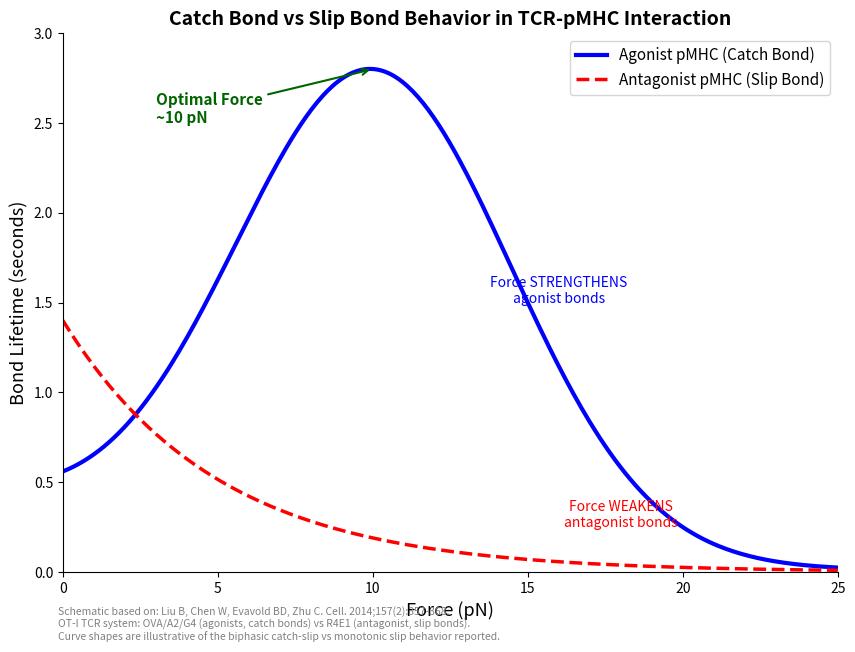

Source code (Python): (Note: this script raises an exception after producing the figure.)
#!/usr/bin/env python3
"""Generate figures 1-3: catch_vs_slip_bond, affinity_windows, optimal_dwell_time"""
import matplotlib
matplotlib.use('Agg')
import matplotlib.pyplot as plt
import matplotlib.patches as mpatches
import numpy as np

OUTDIR = '/Users/vishalbharti/Downloads/DAC-Meeting-CAR-T-MANPREET/figures'

def save(fig, name):
    fig.savefig(f'{OUTDIR}/{name}.png', dpi=300, bbox_inches='tight', facecolor='white')
    fig.savefig(f'{OUTDIR}/{name}.svg', bbox_inches='tight', facecolor='white')
    plt.close(fig)
    print(f'  Saved {name}.png + .svg')


# === Figure 1: Catch Bond vs Slip Bond ===
def fig_catch_slip():
    fig, ax = plt.subplots(figsize=(10, 7))
    force = np.linspace(0, 25, 300)
    catch = 0.8 * np.exp(-((force - 10)**2) / 40) + 0.1 * np.exp(-force / 8)
    catch = catch / catch.max() * 2.8
    slip = 1.4 * np.exp(-force / 5)
    ax.plot(force, catch, 'b-', linewidth=3, label='Agonist pMHC (Catch Bond)')
    ax.plot(force, slip, 'r--', linewidth=2.5, label='Antagonist pMHC (Slip Bond)')
    ax.annotate('Optimal Force\n~10 pN', xy=(10, catch[np.argmin(np.abs(force-10))]),
                xytext=(3, 2.5), fontsize=11, fontweight='bold', color='darkgreen',
                arrowprops=dict(arrowstyle='->', color='darkgreen', lw=1.5))
    ax.annotate('Force STRENGTHENS\nagonist bonds', xy=(16, 1.5),
                fontsize=10, fontstyle='italic', color='blue', ha='center')
    ax.annotate('Force WEAKENS\nantagonist bonds', xy=(18, 0.25),
                fontsize=10, fontstyle='italic', color='red', ha='center')
    ax.set_xlabel('Force (pN)', fontsize=13)
    ax.set_ylabel('Bond Lifetime (seconds)', fontsize=13)
    ax.set_title('Catch Bond vs Slip Bond Behavior in TCR-pMHC Interaction',
                 fontsize=14, fontweight='bold')
    ax.legend(fontsize=11, loc='upper right')
    ax.set_xlim(0, 25)
    ax.set_ylim(0, 3.0)
    ax.spines['top'].set_visible(False)
    ax.spines['right'].set_visible(False)
    fig.text(0.12, 0.01,
             'Schematic based on: Liu B, Chen W, Evavold BD, Zhu C. Cell. 2014;157(2):357-368.\n'
             'OT-I TCR system: OVA/A2/G4 (agonists, catch bonds) vs R4E1 (antagonist, slip bonds).\n'
             'Curve shapes are illustrative of the biphasic catch-slip vs monotonic slip behavior reported.',
             fontsize=7.5, color='gray', va='bottom')
    save(fig, 'catch_vs_slip_bond')

# === Figure 2: Affinity Windows ===
def fig_affinity_windows():
    fig, ax = plt.subplots(figsize=(14, 7))
    zones = [
        (np.log10(0.01), np.log10(6), 'Strong Agonist\n/ Deletion\n(<6 µM)', '#ff6b6b'),
        (np.log10(6), np.log10(10), 'Negative\nSelection\n(6-10 µM)', '#ffa07a'),
        (np.log10(10), np.log10(100), 'Transition\nZone\n(10-100 µM)', '#ffd700'),
        (np.log10(100), np.log10(300), 'Positive\nSelection\n(100-300 µM)', '#90ee90'),
        (np.log10(300), np.log10(1000), 'Death by\nNeglect\n(>300 µM)', '#d3d3d3'),
    ]
    for x0, x1, label, color in zones:
        ax.axvspan(x0, x1, ymin=0.35, ymax=0.85, color=color, alpha=0.8)
        cx = (x0 + x1) / 2
        ax.text(cx, 0.62, label, ha='center', va='center', fontsize=10.5, fontweight='bold',
                transform=ax.get_xaxis_transform())

    arrow_data = [
        (np.log10(0.005), 'CAR scFv\n(~1-10 nM)', 'green', 0.22),
        (np.log10(10), 'Viral Ag\n(~10 µM)', 'blue', 0.22),
        (np.log10(80), 'Tumor Self-Ag\n(~100 µM)', 'red', 0.22),
        (np.log10(300), 'Autoimmune\n(~200 µM)', 'purple', 0.08),
    ]
    for xpos, label, color, ypos in arrow_data:
        ax.annotate('', xy=(xpos, 0.38), xytext=(xpos, ypos),
                    xycoords=('data', 'axes fraction'), textcoords=('data', 'axes fraction'),
                    arrowprops=dict(arrowstyle='->', color=color, lw=2))
        ax.text(xpos, ypos - 0.06, label, ha='center', va='top', fontsize=10,
                fontweight='bold', color=color, transform=ax.get_xaxis_transform())

    ax.set_xlim(np.log10(0.005), np.log10(1500))
    ax.set_xticks([np.log10(0.01), np.log10(0.1), np.log10(1), np.log10(10),
                   np.log10(100), np.log10(1000)])
    ax.set_xticklabels(['0.01 µM\n(10 nM)', '0.1 µM\n(100 nM)', '1 µM',
                        '10 µM', '100 µM', '1000 µM'], fontsize=10)
    ax.set_xlabel('log₁₀(KD in µM) ← Stronger Binding | Weaker Binding →',
                  fontsize=13, fontweight='bold')
    ax.set_title('TCR Affinity Windows: Thymic Selection and Antigen Categories',
                 fontsize=15, fontweight='bold', pad=15)
    ax.set_yticks([])
    ax.spines['top'].set_visible(False)
    ax.spines['right'].set_visible(False)
    ax.spines['left'].set_visible(False)

    fig.text(0.10, 0.08,
             'Data sources: Selection thresholds from Juang et al., 2010, JEM 207:1223-1234 (OT-1/Kb system).\n'
             'Antigen categories from Hoffmann & Slansky, 2020, Mol Carcinog 59:862-870. '
             'CAR affinity from Park et al., 2017.',
             fontsize=7.5, color='gray', va='top')
    plt.subplots_adjust(bottom=0.20, top=0.92)
    save(fig, 'affinity_windows')

# === Figure 3: Optimal Dwell Time ===
# CONCEPT origin: Kalergis et al., 2001 Nat Immunol 2(3):229-234 (PMID 11224522).
#   That paper used the BM3.3 TCR / Kb / pBM1 system AND a Kd-restricted CTL clone,
#   with half-lives measured by tetramer dissociation in MINUTES (NOT seconds).
# DATA POINTS plotted below (10.3 s, 33 s, 34.7 s, 77 s, <3.5 s) are from a DIFFERENT
#   study panel: OT-I TCR / SIINFEKL (OVA) + variants, measured by SPR at 25°C in seconds.
#   These values are compiled in Carreño LJ, Bueno SM, Bull P, Nathenson SG, Kalergis AM.
#   Immunology 2007;121(2):227-237 Table 1 (PMID 17313485, PMC2265936), with primary
#   measurements originally from Alam SM et al. Immunity 1999;10:227-237 and
#   Rosette C, Werlen G, Daniels MA et al. Immunity 2001;15(1):59-70 (PMID 11485738).
def fig_optimal_dwell():
    fig, ax = plt.subplots(figsize=(11, 7.5))

    # Published data points (Carreño 2007 Table 1, OT-I/H-2Kb, 25°C, SPR)
    # Phenotype: agonist (productive activation) vs weak/null
    data = [
        ('K4',  3.5,  'null',          '#888888'),
        ('E1',  10.3, 'weak/antagonist','#cc4444'),
        ('OVA', 33.0, 'agonist',       '#2e7d32'),
        ('A2',  34.7, 'agonist',       '#2e7d32'),
        ('G4',  77.0, 'weak agonist',  '#cc8800'),
    ]

    # Background zones reflecting the qualitative interpretation in Carreño 2007 +
    # Kalergis 2001 conceptual framework: too-fast koff = no proofreading;
    # intermediate = optimal; too-slow koff = serial engagement impaired.
    ax.axvspan(0, 12, color='#ffcccc', alpha=0.35, label='_nolegend_')
    ax.axvspan(12, 55, color='#ccffcc', alpha=0.35, label='_nolegend_')
    ax.axvspan(55, 130, color='#fff3cc', alpha=0.35, label='_nolegend_')

    # Plot the published t1/2 values as data points on a relative-activation axis
    # (relative activation values are SCHEMATIC ranks reflecting reported phenotypes,
    # not numerical values from the paper - axis labelled accordingly).
    rel_activation = {3.5: 0.1, 10.3: 0.4, 33.0: 2.7, 34.7: 2.85, 77.0: 1.4}
    # Custom label offsets to avoid OVA/A2 overlap (both ~34 s)
    label_offsets = {
        3.5:  (-9, -0.40),
        10.3: (-2, -0.55),
        33.0: (-12, 0.25),
        34.7: (10, 0.25),
        77.0: (0, 0.35),
    }
    for name, t12, phen, color in data:
        y = rel_activation[t12]
        ax.plot(t12, y, 'o', color=color, markersize=13, markeredgecolor='black',
                markeredgewidth=1.2, zorder=5)
        dx, dy = label_offsets[t12]
        ha = 'center' if abs(dx) < 5 else ('right' if dx < 0 else 'left')
        ax.annotate(f'{name}\nt½ = {t12} s\n({phen})',
                    xy=(t12, y), xytext=(t12 + dx, y + dy),
                    fontsize=8.5, fontweight='bold', ha=ha,
                    color=color,
                    arrowprops=dict(arrowstyle='-', color=color, lw=0.6, alpha=0.5))

    # Illustrative dashed curve through the trend (NOT a fit; clearly schematic)
    t = np.linspace(0, 130, 400)
    illus = t**1.8 * np.exp(-t / 25)
    illus = illus / illus.max() * 2.85
    ax.plot(t, illus, 'b--', linewidth=1.5, alpha=0.45,
            label='Illustrative trend (not a fit)')

    ax.text(6, 2.85, 'Below threshold\nfor productive\nT cell activation',
            fontsize=8.5, fontstyle='italic', color='#aa0000', ha='center', va='top',
            bbox=dict(boxstyle='round,pad=0.25', facecolor='white', alpha=0.85,
                      edgecolor='none'))
    ax.text(95, 2.4, 'Extended t½ →\nreduced IFN-γ\n(Carreño 2007)',
            fontsize=8.5, fontstyle='italic', color='#996600', ha='center', va='center',
            bbox=dict(boxstyle='round,pad=0.25', facecolor='white', alpha=0.85,
                      edgecolor='none'))

    ax.set_xlabel('TCR-pMHC Half-life t½ at 25 °C (seconds, SPR)', fontsize=12)
    ax.set_ylabel('Relative T Cell Activation (schematic ranking)', fontsize=12)
    ax.set_title('Optimal Dwell-Time ("Goldilocks") Concept\n'
                 'OT-I / H-2Kb panel: agonist activation across t½ range',
                 fontsize=13, fontweight='bold')
    ax.set_xlim(0, 130)
    ax.set_ylim(0, 3.3)
    ax.legend(fontsize=9, loc='upper right')
    ax.spines['top'].set_visible(False)
    ax.spines['right'].set_visible(False)

    fig.text(0.07, 0.005,
             'Data points (t½ values, OT-I + OVA peptide variants, SPR @ 25 °C):\n'
             '  Carreño LJ, Bueno SM, Bull P, Nathenson SG, Kalergis AM.\n'
             '  Immunology. 2007;121(2):227-237 (Table 1). PMID 17313485, PMC2265936.\n'
             '  Primary measurements: Alam SM et al. Immunity 1999;10:227 and Rosette C et al.\n'
             '  Immunity 2001;15(1):59 (PMID 11485738).\n'
             'Conceptual framework (optimal-dwell-time/Goldilocks): Kalergis AM, Boucheron N,\n'
             '  Doucey MA, Palmieri E, Goyarts EC, Vegh Z, Luescher IF, Nathenson SG.\n'
             '  Nat Immunol. 2001;2(3):229-234 (PMID 11224522). NB: Kalergis 2001 used the\n'
             '  BM3.3 TCR system with t½ values reported in MINUTES — not the OT-I seconds-scale\n'
             '  data plotted here.',
             fontsize=6.5, color='#444444', va='bottom', linespacing=1.4)
    plt.subplots_adjust(bottom=0.30)
    save(fig, 'optimal_dwell_time')

fig_catch_slip()
fig_affinity_windows()
fig_optimal_dwell()
print('Batch 1 complete.')
